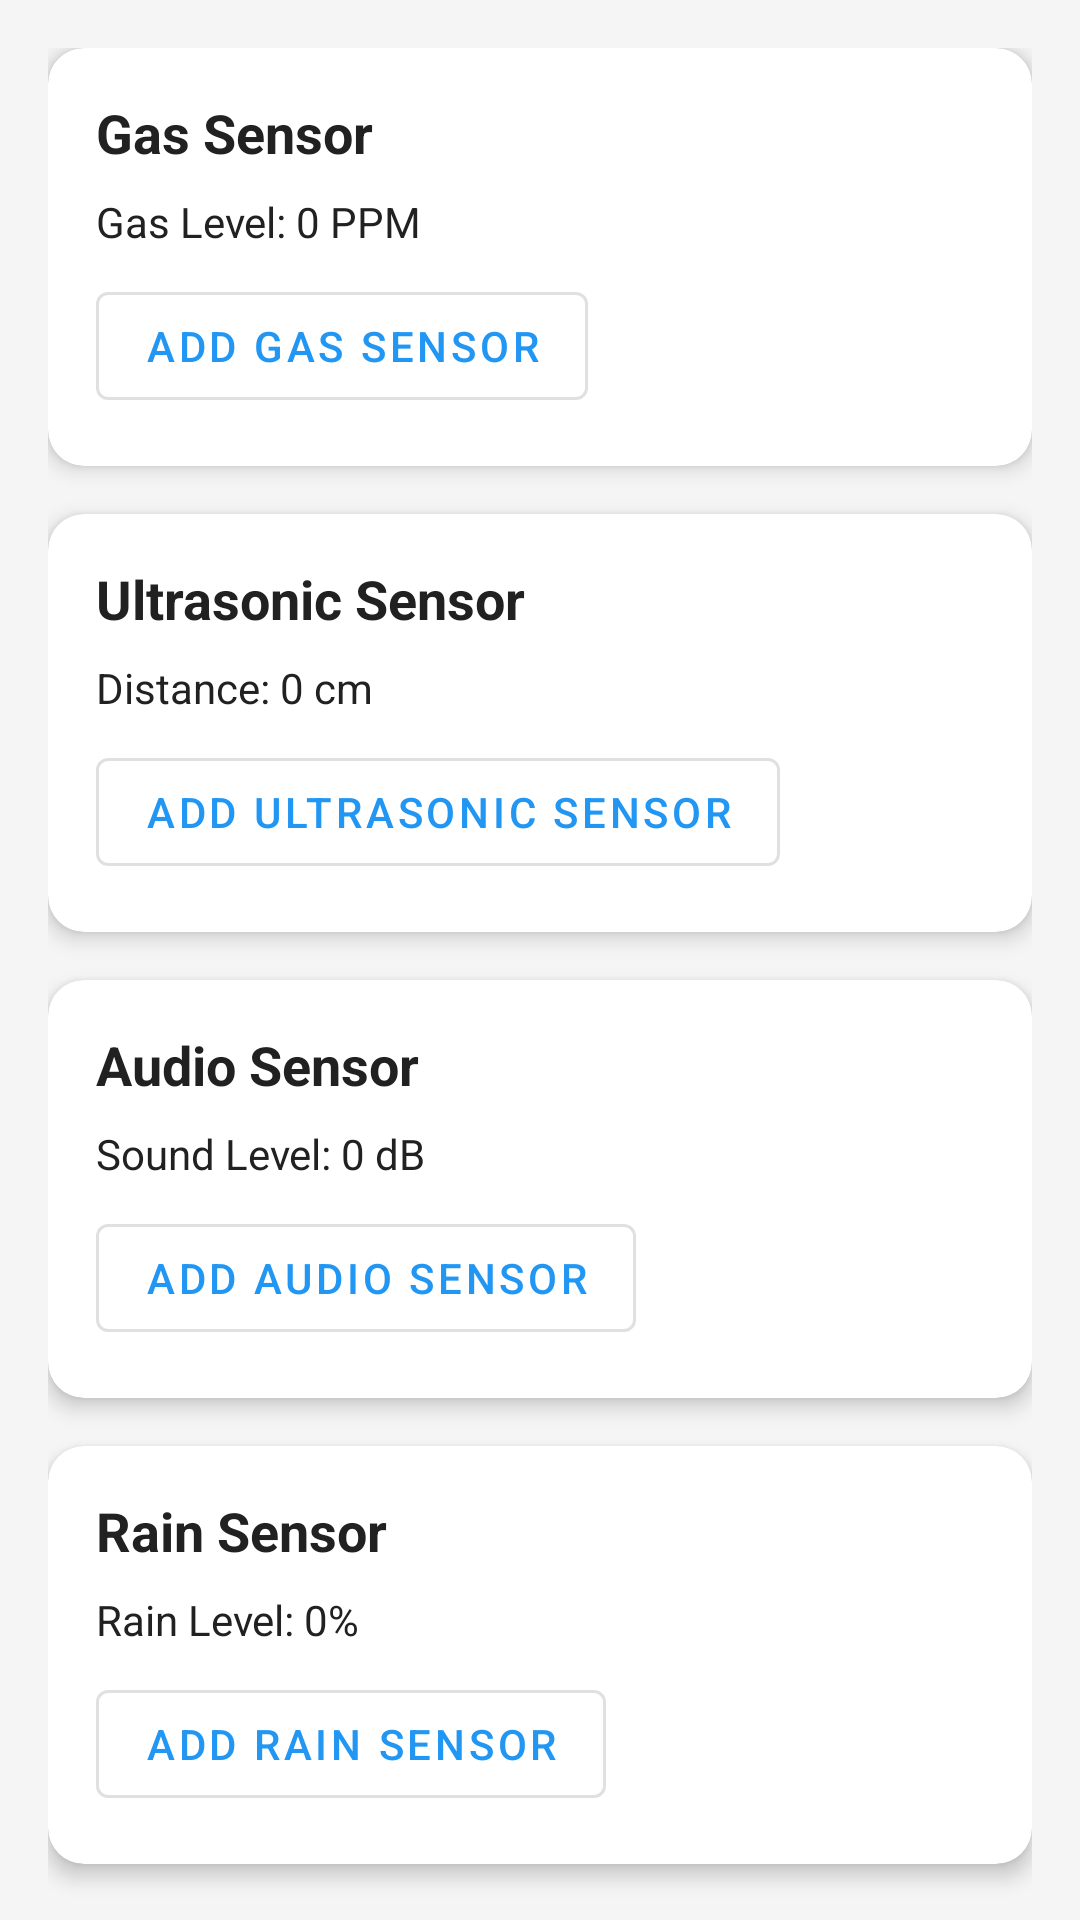

Reconstruct the res/layout file that produces this screen, plus the resources it refers to.
<!-- AndroidManifest.xml: application theme Theme.SmartCar -->
<!-- res/layout/fragment_sensors.xml -->
<?xml version="1.0" encoding="utf-8"?>
<androidx.core.widget.NestedScrollView xmlns:android="http://schemas.android.com/apk/res/android"
    xmlns:app="http://schemas.android.com/apk/res-auto"
    android:layout_width="match_parent"
    android:layout_height="match_parent"
    android:background="@color/background">

    <LinearLayout
        android:layout_width="match_parent"
        android:layout_height="wrap_content"
        android:orientation="vertical"
        android:padding="16dp">

        
        <com.google.android.material.card.MaterialCardView
            android:layout_width="match_parent"
            android:layout_height="wrap_content"
            android:layout_marginBottom="16dp"
            app:cardCornerRadius="12dp"
            app:cardElevation="4dp">

            <LinearLayout
                android:layout_width="match_parent"
                android:layout_height="wrap_content"
                android:orientation="vertical"
                android:padding="16dp">

                <TextView
                    android:layout_width="match_parent"
                    android:layout_height="wrap_content"
                    android:text="Gas Sensor"
                    android:textColor="@color/text_primary"
                    android:textSize="18sp"
                    android:textStyle="bold" />

                <TextView
                    android:id="@+id/gasValue"
                    android:layout_width="match_parent"
                    android:layout_height="wrap_content"
                    android:layout_marginTop="8dp"
                    android:text="Gas Level: 0 PPM"
                    android:textColor="@color/text_primary" />

                <com.google.android.material.button.MaterialButton
                    android:id="@+id/addGasSensorButton"
                    style="@style/Widget.MaterialComponents.Button.OutlinedButton"
                    android:layout_width="wrap_content"
                    android:layout_height="wrap_content"
                    android:layout_marginTop="8dp"
                    android:text="Add Gas Sensor" />
            </LinearLayout>
        </com.google.android.material.card.MaterialCardView>

        
        <com.google.android.material.card.MaterialCardView
            android:layout_width="match_parent"
            android:layout_height="wrap_content"
            android:layout_marginBottom="16dp"
            app:cardCornerRadius="12dp"
            app:cardElevation="4dp">

            <LinearLayout
                android:layout_width="match_parent"
                android:layout_height="wrap_content"
                android:orientation="vertical"
                android:padding="16dp">

                <TextView
                    android:layout_width="match_parent"
                    android:layout_height="wrap_content"
                    android:text="Ultrasonic Sensor"
                    android:textColor="@color/text_primary"
                    android:textSize="18sp"
                    android:textStyle="bold" />

                <TextView
                    android:id="@+id/ultrasonicValue"
                    android:layout_width="match_parent"
                    android:layout_height="wrap_content"
                    android:layout_marginTop="8dp"
                    android:text="Distance: 0 cm"
                    android:textColor="@color/text_primary" />

                <com.google.android.material.button.MaterialButton
                    android:id="@+id/addUltrasonicSensorButton"
                    style="@style/Widget.MaterialComponents.Button.OutlinedButton"
                    android:layout_width="wrap_content"
                    android:layout_height="wrap_content"
                    android:layout_marginTop="8dp"
                    android:text="Add Ultrasonic Sensor" />
            </LinearLayout>
        </com.google.android.material.card.MaterialCardView>

        
        <com.google.android.material.card.MaterialCardView
            android:layout_width="match_parent"
            android:layout_height="wrap_content"
            android:layout_marginBottom="16dp"
            app:cardCornerRadius="12dp"
            app:cardElevation="4dp">

            <LinearLayout
                android:layout_width="match_parent"
                android:layout_height="wrap_content"
                android:orientation="vertical"
                android:padding="16dp">

                <TextView
                    android:layout_width="match_parent"
                    android:layout_height="wrap_content"
                    android:text="Audio Sensor"
                    android:textColor="@color/text_primary"
                    android:textSize="18sp"
                    android:textStyle="bold" />

                <TextView
                    android:id="@+id/audioValue"
                    android:layout_width="match_parent"
                    android:layout_height="wrap_content"
                    android:layout_marginTop="8dp"
                    android:text="Sound Level: 0 dB"
                    android:textColor="@color/text_primary" />

                <com.google.android.material.button.MaterialButton
                    android:id="@+id/addAudioSensorButton"
                    style="@style/Widget.MaterialComponents.Button.OutlinedButton"
                    android:layout_width="wrap_content"
                    android:layout_height="wrap_content"
                    android:layout_marginTop="8dp"
                    android:text="Add Audio Sensor" />
            </LinearLayout>
        </com.google.android.material.card.MaterialCardView>

        
        <com.google.android.material.card.MaterialCardView
            android:layout_width="match_parent"
            android:layout_height="wrap_content"
            android:layout_marginBottom="16dp"
            app:cardCornerRadius="12dp"
            app:cardElevation="4dp">

            <LinearLayout
                android:layout_width="match_parent"
                android:layout_height="wrap_content"
                android:orientation="vertical"
                android:padding="16dp">

                <TextView
                    android:layout_width="match_parent"
                    android:layout_height="wrap_content"
                    android:text="Rain Sensor"
                    android:textColor="@color/text_primary"
                    android:textSize="18sp"
                    android:textStyle="bold" />

                <TextView
                    android:id="@+id/rainValue"
                    android:layout_width="match_parent"
                    android:layout_height="wrap_content"
                    android:layout_marginTop="8dp"
                    android:text="Rain Level: 0%"
                    android:textColor="@color/text_primary" />

                <com.google.android.material.button.MaterialButton
                    android:id="@+id/addRainSensorButton"
                    style="@style/Widget.MaterialComponents.Button.OutlinedButton"
                    android:layout_width="wrap_content"
                    android:layout_height="wrap_content"
                    android:layout_marginTop="8dp"
                    android:text="Add Rain Sensor" />
            </LinearLayout>
        </com.google.android.material.card.MaterialCardView>

    </LinearLayout>
</androidx.core.widget.NestedScrollView>
<!-- resources referenced by this layout -->
<resources>
  <color name="background">#F5F5F5</color>
  <color name="text_primary">#212121</color>
  <style name="Theme.SmartCar" parent="Theme.MaterialComponents.DayNight.DarkActionBar">
          <item name="colorPrimary">@color/primary</item>
          <item name="colorPrimaryVariant">@color/primary_dark</item>
          <item name="colorOnPrimary">@color/white</item>
          <item name="colorSecondary">@color/accent</item>
          <item name="colorSecondaryVariant">@color/accent</item>
          <item name="colorOnSecondary">@color/black</item>
          <item name="android:statusBarColor">?attr/colorPrimaryVariant</item>
          <item name="android:windowBackground">@color/background</item>
      </style>
  <color name="primary">#2196F3</color>
  <color name="primary_dark">#1976D2</color>
  <color name="white">#FFFFFF</color>
  <color name="accent">#FF4081</color>
  <color name="black">#000000</color>
</resources>
